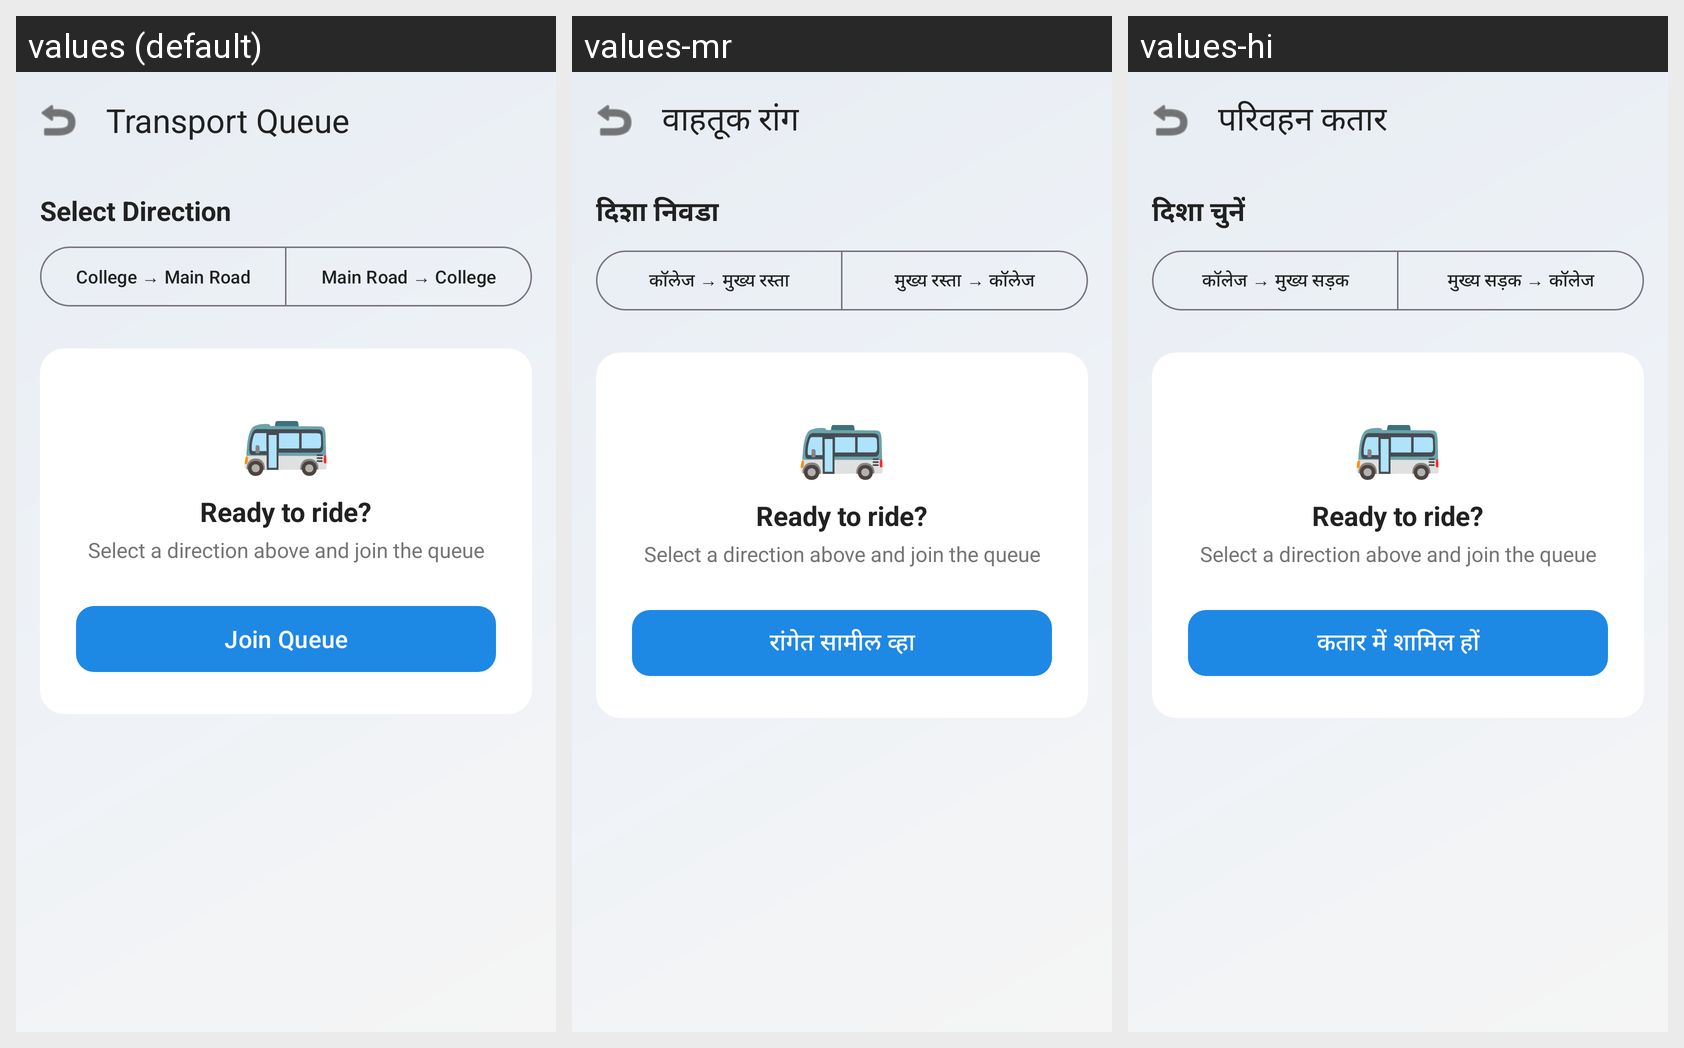

Here is an Android app screen in its default locale and in the app's own translations. Write out the translated-string differences for the strings that appear on this screen.
Android screen res/layout/activity_queue.xml rendered under 3 locales, left to right: values (default), values-mr, values-hi. Device: Nexus 5 (rendered at 1080×1920; each locale shown at half size, 540×960, under a caption strip naming it); theme Theme.AutoMate.
Strings drawn on this screen, with the default value and each locale's value (text and hints the layout hard-codes, and strings that could not be matched under every locale, appear in the picture but are not listed):

queue_title
  values: Transport Queue
  values-mr: वाहतूक रांग
  values-hi: परिवहन कतार

select_direction
  values: Select Direction
  values-mr: दिशा निवडा
  values-hi: दिशा चुनें

direction_college_to_main
  values: College → Main Road
  values-mr: कॉलेज → मुख्य रस्ता
  values-hi: कॉलेज → मुख्य सड़क

direction_main_to_college
  values: Main Road → College
  values-mr: मुख्य रस्ता → कॉलेज
  values-hi: मुख्य सड़क → कॉलेज

btn_join
  values: Join Queue
  values-mr: रांगेत सामील व्हा
  values-hi: कतार में शामिल हों
